Photos from the image-classification dataset "Date_Dataset" in the GitHub repository hendhamdi/SmartDate_IoT. Its 11 classes are: Deglet Nour dryer, Deglet Nour oily, Deglet Nour oily treated, Deglet Nour semi-dryer, Deglet Nour semi-dryer treated, Deglet Nour semi-oily, Deglet Nour semi-oily treated, alig date variety, bessra date variety, kenta date variety, kintichi date variety.

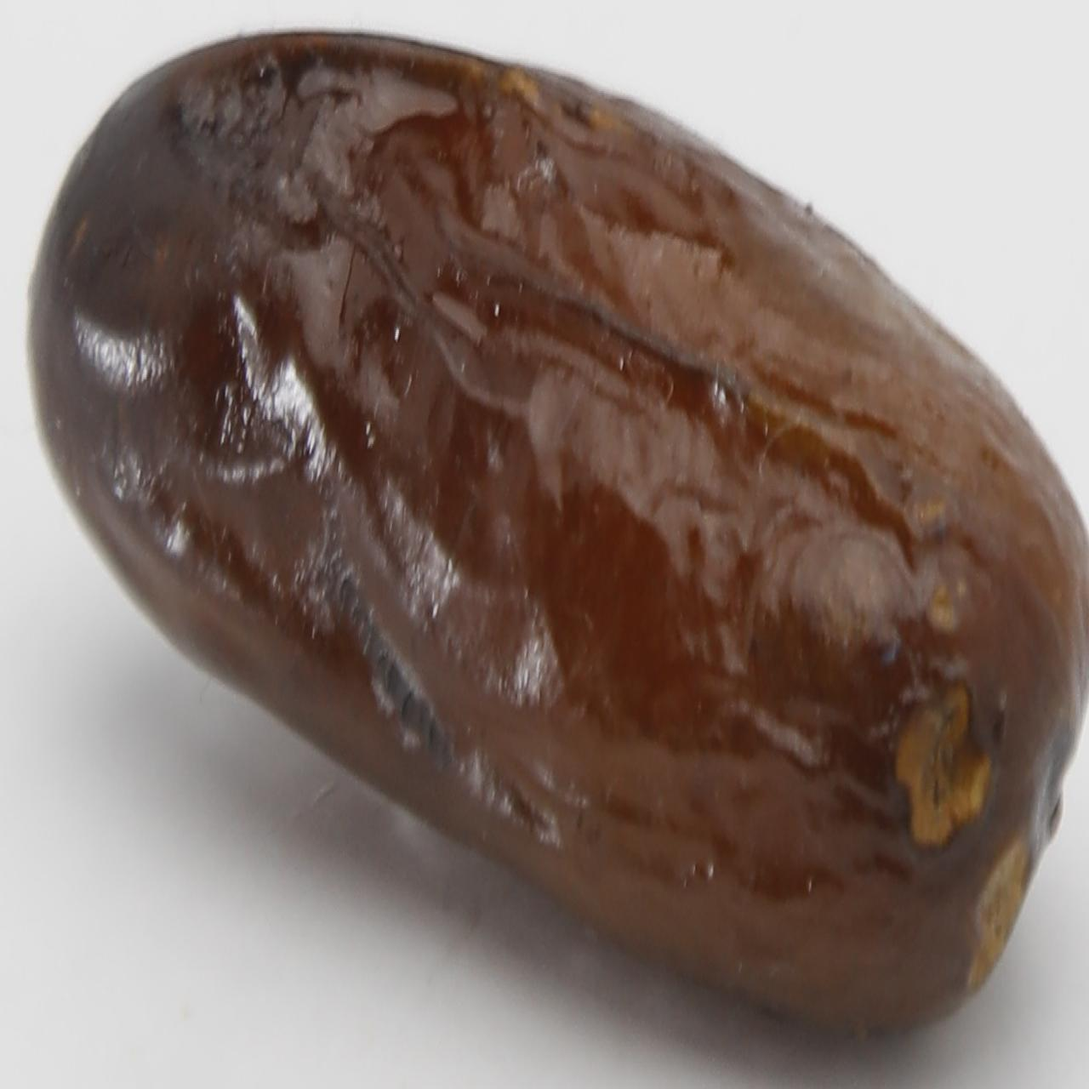
Label: alig date variety

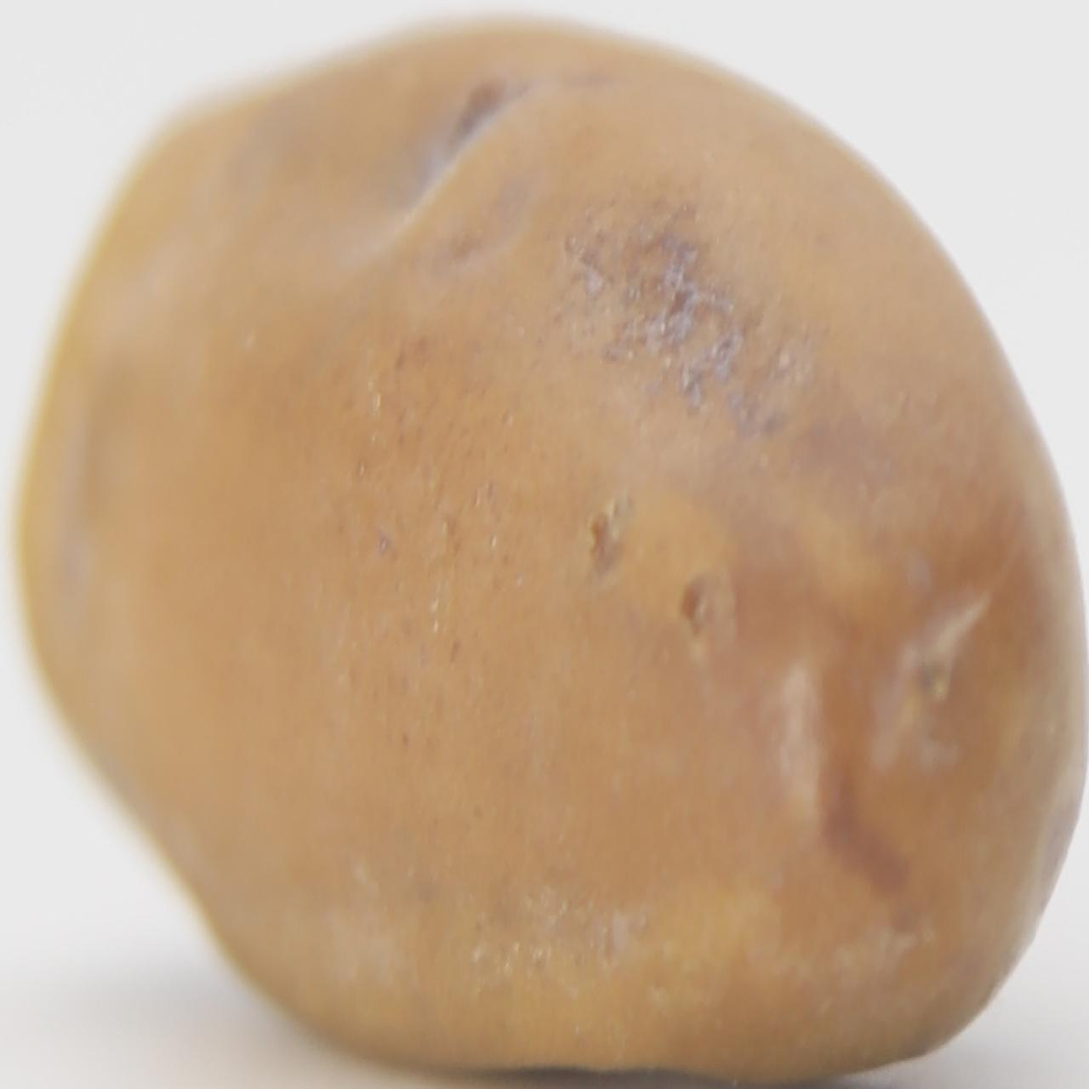
Label: kintichi date variety

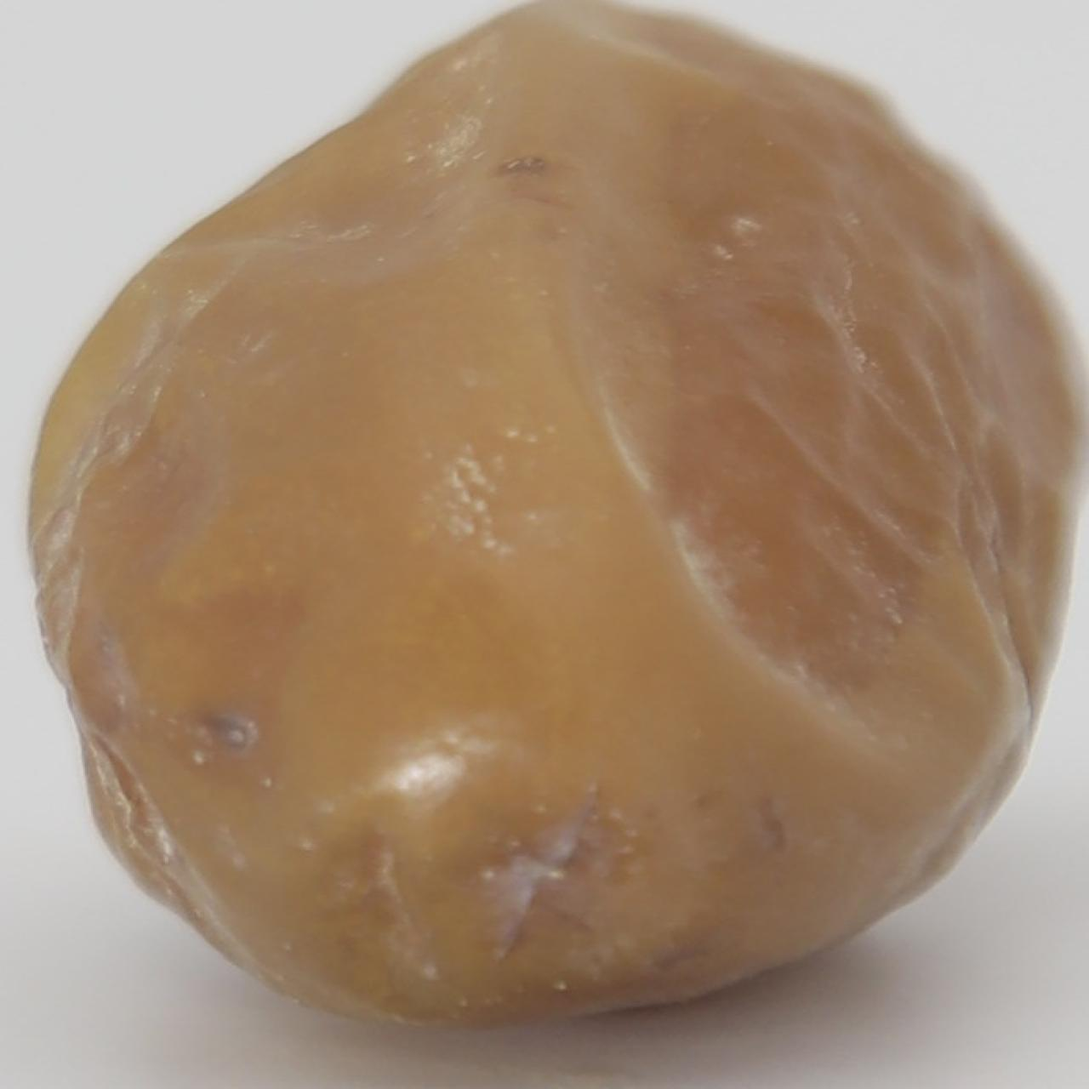
Label: Deglet Nour semi-dryer

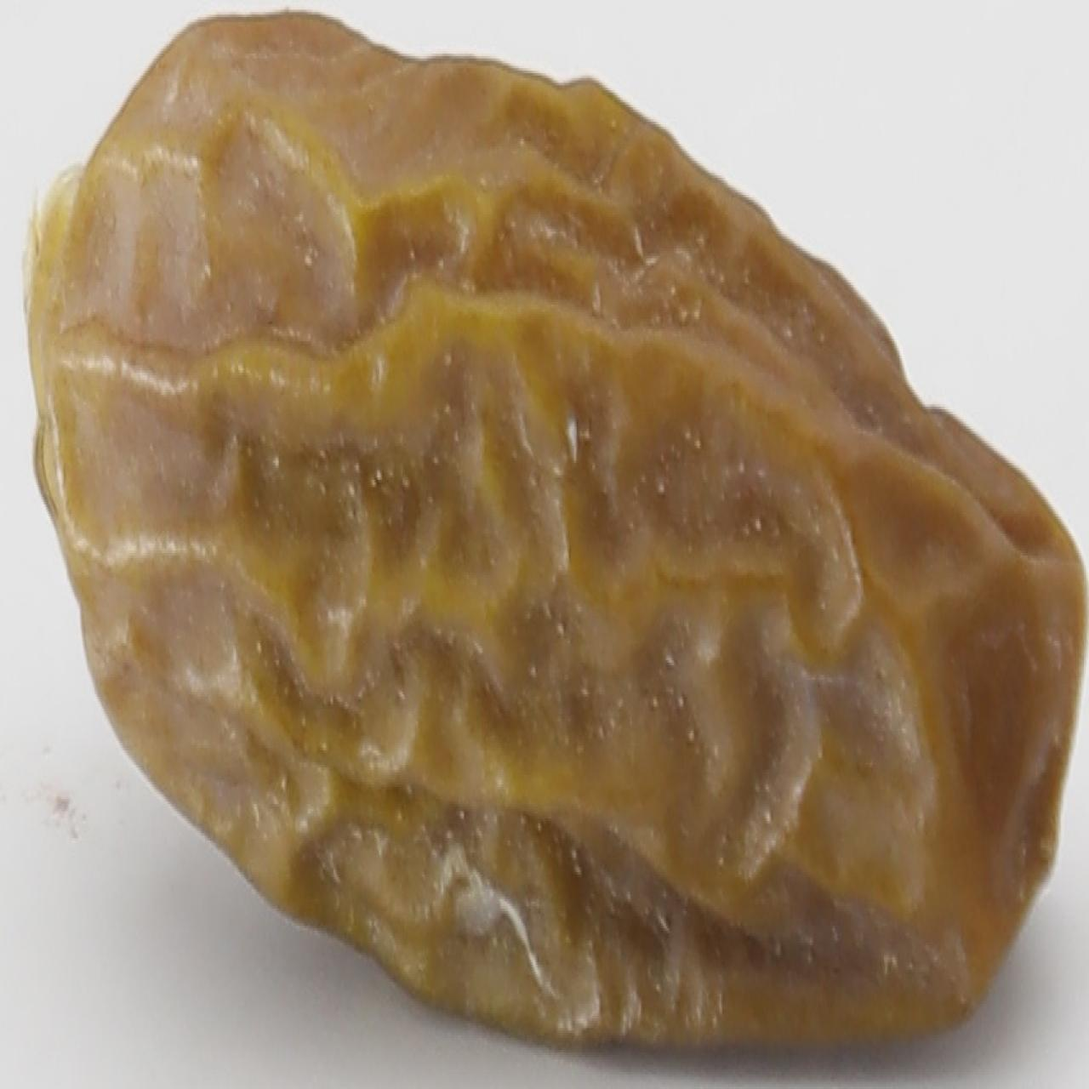
Label: Deglet Nour dryer

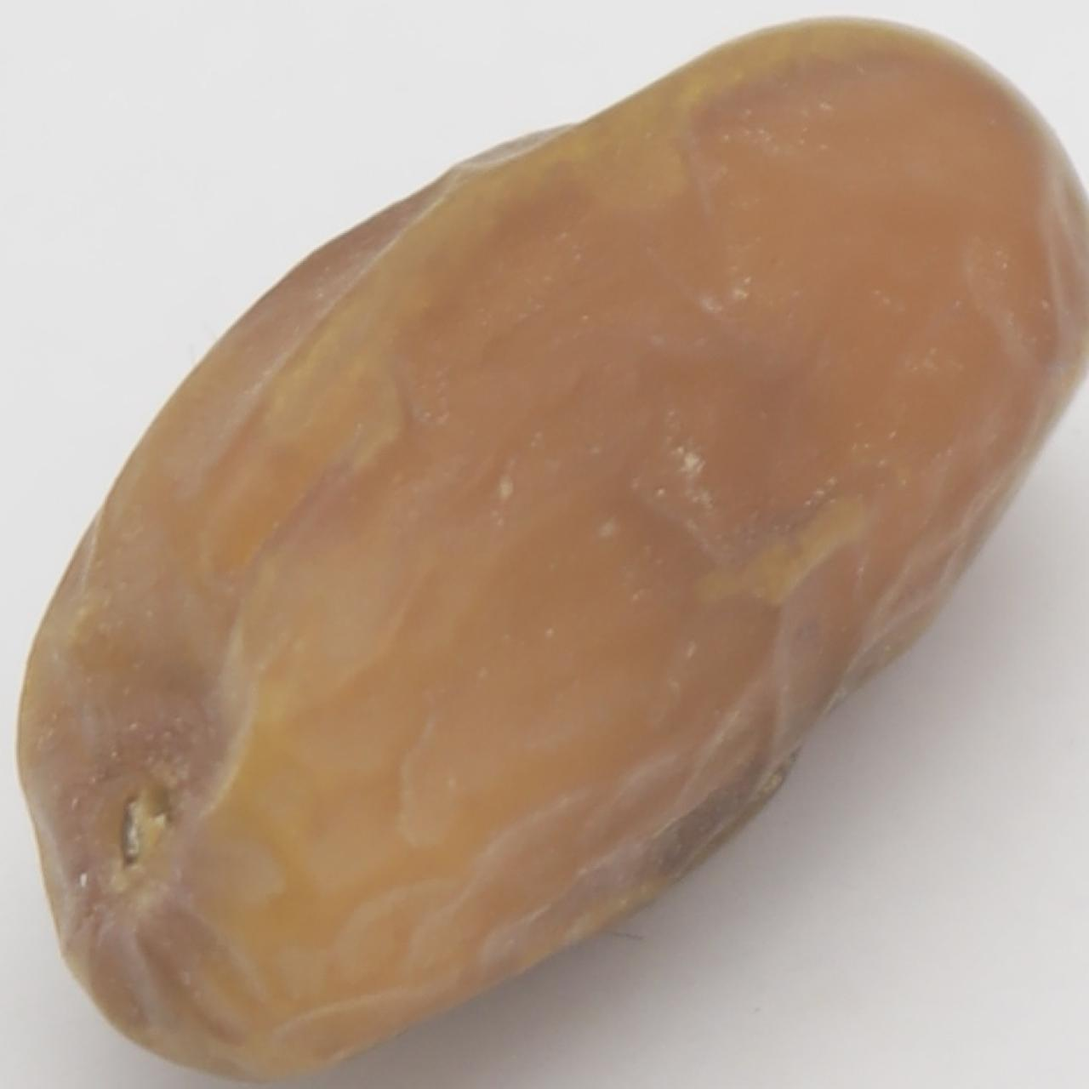
Label: Deglet Nour oily

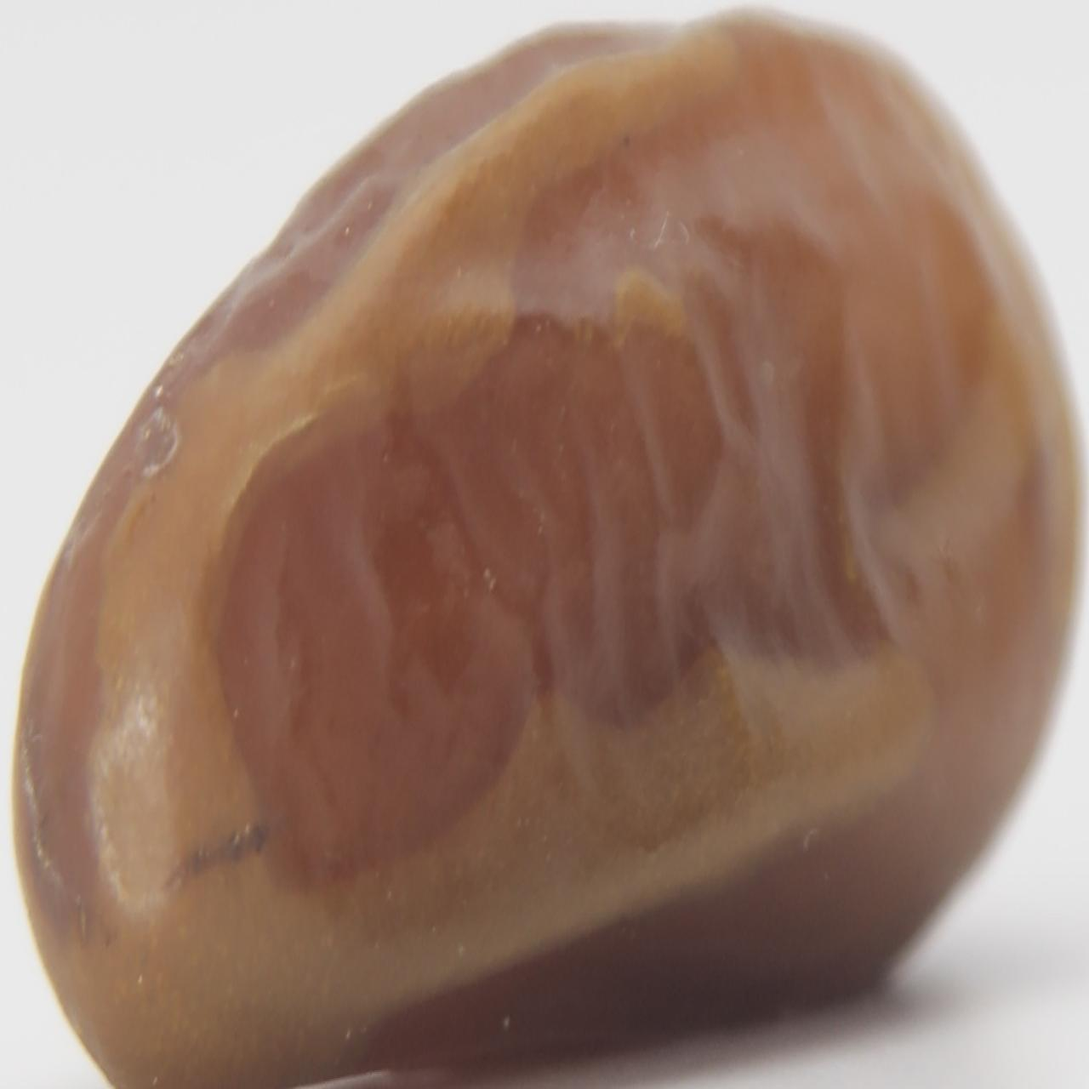
Label: Deglet Nour semi-dryer treated
